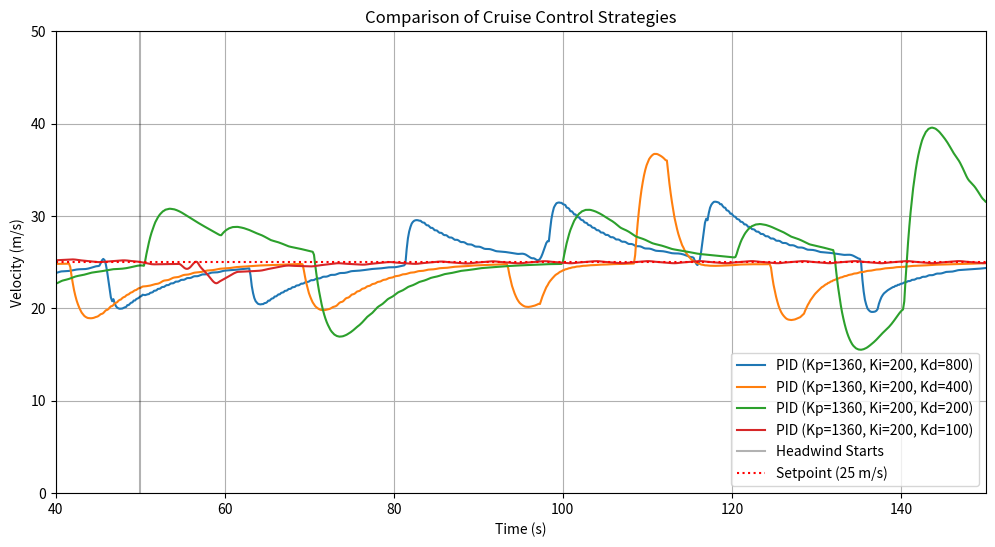

Reproduce this figure in Python.
import numpy as np
from scipy.integrate import solve_ivp
import matplotlib.pyplot as plt

# Plant Parameters
m = 2000 
k = 40   
r0 = 25  # Set speed (m/s)

def simulate_cruise(Kp, Ki, Kd, label):
    # Integral state tracker
    integral_error = [0.0]
    last_error = [0.0]
    last_t = [0.0]

    def pid_dynamics(t, v):
        # 1. Calculate Error
        error = r0 - v
        
        # 2. Update Integral (Simple rectangular approximation)
        dt = t - last_t[0]
        if dt > 0:
            integral_error[0] += error * dt
            derivative = (error - last_error[0]) / dt
        else:
            derivative = 0
            
        # 3. PID Formula: u(t) = Kp*e + Ki*∫e + Kd*de/dt
        u = Kp * error + Ki * integral_error[0] + Kd * derivative
        
        # 4. Save states for next step
        last_error[0] = error
        last_t[0] = t
        
        # 5. Physics: mv' = -kv + u - disturbance
        disturbance = 500 if t >= 50 else 0
        dv_dt = (-k * v + u - disturbance) / m
        return dv_dt

    sol = solve_ivp(pid_dynamics, [0, 150], [25], t_eval=np.linspace(0, 150, 1000), method='RK45')
    return sol.t, sol.y[0]

# --- Testing Different Gain Sets ---
plt.figure(figsize=(12, 6))

# Kd = 800
t, v = simulate_cruise(Kp=1360, Ki=200, Kd=800, label='PID-Control')
plt.plot(t, v, label='PID (Kp=1360, Ki=200, Kd=800)')

# Kd = 400 
t, v = simulate_cruise(Kp=1360, Ki=200, Kd=400, label='PID-Control')
plt.plot(t, v, label='PID (Kp=1360, Ki=200, Kd=400)')

# Kd = 200 
t, v = simulate_cruise(Kp=1360, Ki=200, Kd=200, label='PID-Control')
plt.plot(t, v, label='PID (Kp=1360, Ki=200, Kd=200)')

# Kd = 100 
t, v = simulate_cruise(Kp=1360, Ki=200, Kd=100, label='PID-Control')
plt.plot(t, v, label='PID (Kp=1360, Ki=200, Kd=100)')

# Test 4: "Bad" Oscillation (Exercise 10)
# t, v = simulate_cruise(Kp=100, Ki=200, Kd=0, label='Oscillatory')
# plt.plot(t, v, '--', label='Unstable PI (Kp=100): Bad tuning')

plt.axvline(x=50, color='black', alpha=0.3, label='Headwind Starts')
plt.axhline(y=25, color='r', linestyle=':', label='Setpoint (25 m/s)')
plt.title("Comparison of Cruise Control Strategies")
plt.xlabel("Time (s)"); plt.ylabel("Velocity (m/s)")
# Focus the view on the area around the setpoint (25 m/s)
plt.ylim(0, 50)  # Limits velocity view from 0 to 50 m/s

# Optional: Focus the time on the disturbance window
plt.xlim(40, 150) # Shows 10 seconds before the wind hits until the end
plt.legend(); plt.grid(True); plt.show()
